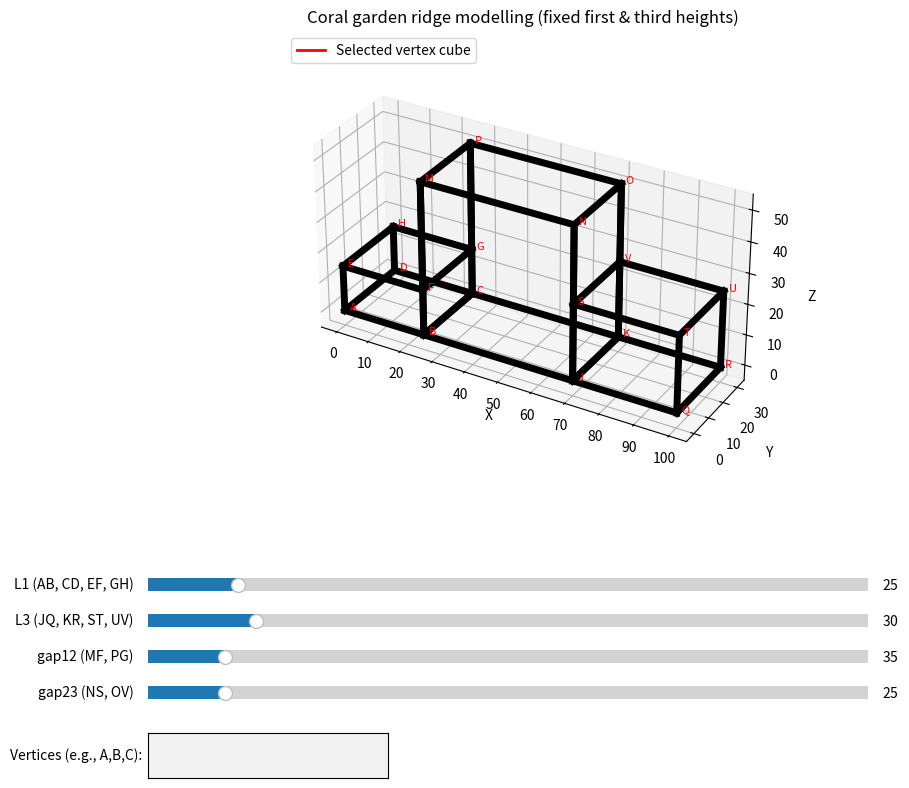

This figure's Python source:
'''
# User Manual: Coral Garden Ridge Modelling

## 1. Introduction
This interactive Python program creates a 3D model of three connected cuboids (rectangular prisms) that represent a simplified “coral garden ridge”. You can adjust the dimensions of the cuboids using sliders and mark specific vertices with red wireframe cubes to track points of interest. The program uses Matplotlib for 3D visualization and interactive widgets.

## 2. Getting Started
### Requirements
- Python 3.7 or later
- Required libraries: `matplotlib`, `numpy`

Install missing libraries with:
```bash
pip install matplotlib numpy
```

### Running the Program
1. Save the script as, for example, `coral_ridge.py`.
2. Run it from your terminal:
   ```bash
   python coral_ridge.py
   ```
3. A window will open displaying the three cuboids (black edges), vertex labels (red letters), and four sliders below the plot.

## 3. Interface Overview
- **3D Plot Area**: Shows the three cuboids.  
  - **Cuboid 1 (left)**: dimensions `L1 × 30 × h1` (h1 fixed at 15).  
  - **Cuboid 2 (middle)**: dimensions `L2 × 30 × H2` (L2 fixed at 45, H2 = 15 + gap12).  
  - **Cuboid 3 (right)**: dimensions `L3 × 30 × H3` (H3 fixed at 25).  
- **Vertex Labels**: Each vertex is labelled with a red letter (A through V).  
- **Sliders**: Four sliders at the bottom control the variable dimensions.  
- **Text Box**: Below the sliders, a text box allows you to enter vertex names to place red cubes.  
- **Legend**: A small legend in the upper left explains that red wireframe cubes mark selected vertices.

## 4. Controls (Sliders)
| Slider | Controls | Range | Initial |
|--------|----------|-------|---------|
| **L1** | Length of cuboid 1 in the X direction (affects AB, CD, EF, GH) | 0 – 200 | 25 |
| **L3** | Length of cuboid 3 in the X direction (affects JQ, KR, ST, UV) | 0 – 200 | 30 |
| **gap12** | Vertical gap between the top of cuboid 1 and the top of cuboid 2 (affects MF, PG) | 20 – 160 | 35 |
| **gap23** | Vertical gap between the top of cuboid 2 and the top of cuboid 3 (affects NS, OV) | 10 – 150 | 25 |

**Important**: `gap12` and `gap23` are linked so that `gap12 = gap23 + 10`. Moving one slider automatically adjusts the other to maintain this relationship. The second cuboid’s height `H2` is then `15 + gap12`.

## 5. Vertex Selection
You can place a **red wireframe cube** (side length 10) at any vertex to highlight it. The cube is placed **inside** the cuboid containing that vertex, with one corner touching the vertex.

### How to select vertices
- Locate the text box labelled **“Vertices (e.g., A,B,C):”** below the sliders.
- Enter one or more vertex letters separated by commas (spaces are allowed).  
  Example: `A, B, E, S`
- Press **Enter** after typing.
- The plot will update, drawing a red cube at each valid vertex. Invalid entries are ignored and a warning is printed in the console.
- To remove all cubes, clear the text box and press Enter.

### Which vertices belong to which cuboid?
- **Cuboid 1** (left, blue in concept): A, D, E, H, plus F and G? Wait, check: vertices A,B,C,D,E,F,G,H are all on cuboid 1? Actually A,B,C,D are bottom, E,F,G,H are top. So all A–H belong to cuboid 1. But B and C are also part of cuboid 2 (shared). For the cube placement, shared vertices are assigned to cuboid 2 to avoid ambiguity.  
  - **Assigned to cuboid 1**: A, D, E, H, F, G? Wait F and G are on top face of cuboid 1, but they are also connected to M and P. They are still vertices of cuboid 1 only. Let's list:  
    - A, D, E, H are exclusive to cuboid 1.  
    - B, C are shared between cuboid 1 and 2.  
    - F, G are on the top face of cuboid 1 but also connect to cuboid 2 via diagonal connectors; they are vertices of cuboid 1 only.  
  - **Assigned to cuboid 2**: B, C, J, K, M, N, O, P. (B and C are shared but we treat them as part of cuboid 2 for cube placement.)  
  - **Assigned to cuboid 3**: Q, R, S, T, U, V.

If you select a vertex that is shared, the cube will be placed in cuboid 2.

## 6. Legend
A red line in the upper left corner of the plot indicates: **“Selected vertex cube”**. This reminds you that all red wireframe boxes correspond to vertices you have chosen.

## 7. Adjusting the View
- You can **rotate** the 3D plot by clicking and dragging with the mouse.
- **Zoom** using the scroll wheel.
- The axes are scaled equally (aspect ratio 1:1:1) so that a 10‑unit cube appears as a true cube.

## 8. Troubleshooting
| Problem | Solution |
|---------|----------|
| **No plot appears** | Ensure you have installed `matplotlib` and `numpy`. Run the script from a terminal to see any error messages. |
| **Sliders don’t move** | Click on the slider handle and drag. If they are frozen, the script may have crashed; check the console for errors. |
| **Vertex text box does nothing** | After typing, you must press **Enter**. If the vertex name is invalid, a warning is printed in the console. |
| **Cube appears in the wrong cuboid** | Shared vertices (B, C, J, K) are assigned to cuboid 2 to avoid ambiguity. This is intentional. |
| **Cube is not a perfect cube** | If the cuboid is too small in a direction, the cube will be truncated to fit inside. The side length may be less than 10 in that dimension. |

## 9. Notes
- The black edges of the cuboids are drawn with linewidth 5 to simulate ½‑inch pipes (visual only).
- Vertex labels are in red, the same colour as the cubes, but they are distinct (text vs. wireframe).
- The program prints the current total lengths `AQ` and `DR` (which are equal) and the second cuboid height `H2` to the console each time you move a slider. This can be useful for documentation.

## 10. Example Session
1. Start the program. The initial model shows three cuboids.
2. In the text box, type `A, B, K` and press Enter. Three red cubes appear: one at A (in cuboid 1), one at B (in cuboid 2), and one at K (in cuboid 2).
3. Drag the **L1** slider to the right – cuboid 1 lengthens, and the cube at A moves with it, staying inside.
4. Drag the **gap12** slider – cuboid 2 grows taller, and the cube at B rises accordingly.
5. To remove all cubes, clear the text box and press Enter.

Enjoy exploring your coral garden ridge model!

'''

import matplotlib.pyplot as plt
from matplotlib.widgets import Slider, TextBox
from mpl_toolkits.mplot3d import Axes3D
import numpy as np
from matplotlib.lines import Line2D

# Fixed heights
h1 = 15.0          # first cuboid height (FB, DC)
H3 = 25.0          # third cuboid height (SJ, KV)

# Fixed length of second cuboid
L2 = 45.0

# Initial values for the four groups
L1_init = 25.0     # AB, CD, EF, GH
L3_init = 30.0     # JQ, KR, ST, UV
gap12_init = 35.0  # MF, PG
gap23_init = 25.0  # NS, OV (must be gap12 - 10)

# Global variable for selected vertices (list of letters)
selected_vertices = []

def compute_points(L1, L3, gap12, gap23):
    # Enforce relationship
    if abs(gap12 - gap23 - 10) > 1e-6:
        gap12 = gap23 + 10
    H2 = h1 + gap12   # second cuboid height
    points = {
        'A': (0, 0, 0),
        'B': (L1, 0, 0),
        'C': (L1, 30, 0),
        'D': (0, 30, 0),
        'E': (0, 0, h1),
        'F': (L1, 0, h1),
        'G': (L1, 30, h1),
        'H': (0, 30, h1),
        'J': (L1 + L2, 0, 0),
        'K': (L1 + L2, 30, 0),
        'M': (L1, 0, H2),
        'N': (L1 + L2, 0, H2),
        'O': (L1 + L2, 30, H2),
        'P': (L1, 30, H2),
        'Q': (L1 + L2 + L3, 0, 0),
        'R': (L1 + L2 + L3, 30, 0),
        'S': (L1 + L2, 0, H3),
        'T': (L1 + L2 + L3, 0, H3),
        'U': (L1 + L2 + L3, 30, H3),
        'V': (L1 + L2, 30, H3)
    }
    return points

# Define edges
edges = [
    ('A','B'), ('B','C'), ('C','D'), ('D','A'),
    ('E','F'), ('F','G'), ('G','H'), ('H','E'),
    ('A','E'), ('B','F'), ('C','G'), ('D','H'),
    ('B','J'), ('J','K'), ('K','C'), ('C','B'),
    ('M','N'), ('N','O'), ('O','P'), ('P','M'),
    ('B','M'), ('J','N'), ('K','O'), ('C','P'),
    ('J','Q'), ('Q','R'), ('R','K'), ('K','J'),
    ('S','T'), ('T','U'), ('U','V'), ('V','S'),
    ('J','S'), ('Q','T'), ('R','U'), ('K','V'),
    ('M','F'), ('P','G'), ('N','S'), ('O','V')
]

# Set up plot
fig = plt.figure(figsize=(12, 9))
ax = fig.add_subplot(111, projection='3d')
plt.subplots_adjust(bottom=0.35)

# Initial points
points = compute_points(L1_init, L3_init, gap12_init, gap23_init)

def draw_box(corner1, corner2, color='red', linewidth=3):
    """Draw a wireframe box from corner1 to corner2 (axis-aligned)."""
    x1, y1, z1 = corner1
    x2, y2, z2 = corner2
    v = [
        (x1, y1, z1),
        (x2, y1, z1),
        (x2, y2, z1),
        (x1, y2, z1),
        (x1, y1, z2),
        (x2, y1, z2),
        (x2, y2, z2),
        (x1, y2, z2)
    ]
    edges_box = [
        (0,1), (1,2), (2,3), (3,0),
        (4,5), (5,6), (6,7), (7,4),
        (0,4), (1,5), (2,6), (3,7)
    ]
    for e in edges_box:
        ax.plot3D(*zip(v[e[0]], v[e[1]]), color=color, linewidth=linewidth)

def plot_cuboids(points):
    ax.clear()
    # Draw main structure edges
    for edge in edges:
        p1 = points[edge[0]]
        p2 = points[edge[1]]
        ax.plot3D(*zip(p1, p2), color='black', linewidth=5)

    # Label vertices
    for label, coord in points.items():
        ax.text(*coord, f'  {label}', fontsize=8, color='red')

    # Determine bounds for each cuboid
    L1 = points['B'][0]  # B's x
    L3 = points['Q'][0] - points['J'][0]  # Q.x - J.x
    H2 = points['M'][2]  # M's z
    bounds1 = (0, L1, 0, 30, 0, h1)
    bounds2 = (L1, L1+L2, 0, 30, 0, H2)
    bounds3 = (L1+L2, L1+L2+L3, 0, 30, 0, H3)

    # Map each vertex to its cuboid
    vertex_to_cuboid = {
        'A': 1, 'B': 2, 'C': 2, 'D': 1,
        'E': 1, 'F': 1, 'G': 1, 'H': 1,
        'J': 2, 'K': 2,
        'M': 2, 'N': 2, 'O': 2, 'P': 2,
        'Q': 3, 'R': 3,
        'S': 3, 'T': 3, 'U': 3, 'V': 3
    }

    # Draw cubes for all selected vertices (all red now)
    for vertex in selected_vertices:
        if vertex not in points:
            continue
        vx, vy, vz = points[vertex]
        cuboid = vertex_to_cuboid.get(vertex)
        if cuboid == 1:
            xmin, xmax, ymin, ymax, zmin, zmax = bounds1
        elif cuboid == 2:
            xmin, xmax, ymin, ymax, zmin, zmax = bounds2
        elif cuboid == 3:
            xmin, xmax, ymin, ymax, zmin, zmax = bounds3
        else:
            continue

        def get_dir(val, minv, maxv):
            if abs(val - minv) < 1e-6:
                return '+'
            elif abs(val - maxv) < 1e-6:
                return '-'
            else:
                return None

        dx = get_dir(vx, xmin, xmax)
        dy = get_dir(vy, ymin, ymax)
        dz = get_dir(vz, zmin, zmax)

        if dx == '+':
            x2 = min(vx + 10, xmax)
            x1 = vx
        else:
            x1 = max(vx - 10, xmin)
            x2 = vx

        if dy == '+':
            y2 = min(vy + 10, ymax)
            y1 = vy
        else:
            y1 = max(vy - 10, ymin)
            y2 = vy

        if dz == '+':
            z2 = min(vz + 10, zmax)
            z1 = vz
        else:
            z1 = max(vz - 10, zmin)
            z2 = vz

        # Always red
        draw_box((x1, y1, z1), (x2, y2, z2), color='red')
        ax.scatter(vx, vy, vz, color='red', s=50, zorder=10)

    # Add legend for the red cubes
    legend_elements = [Line2D([0], [0], color='red', lw=2, label='Selected vertex cube')]
    ax.legend(handles=legend_elements, loc='upper left')

    # Axes labels
    ax.set_xlabel('X')
    ax.set_ylabel('Y')
    ax.set_zlabel('Z')
    ax.set_title('Coral garden ridge modelling (fixed first & third heights)')

    # Determine global bounds for display
    xs = [coord[0] for coord in points.values()]
    ys = [coord[1] for coord in points.values()]
    zs = [coord[2] for coord in points.values()]
    xmin, xmax = min(xs), max(xs)
    ymin, ymax = min(ys), max(ys)
    zmin, zmax = min(zs), max(zs)

    margin = 5
    ax.set_xlim(xmin - margin, xmax + margin)
    ax.set_ylim(ymin - margin, ymax + margin)
    ax.set_zlim(zmin - margin, zmax + margin)

    ax.set_xticks(np.arange(0, xmax + 10, 10))
    ax.set_yticks(np.arange(0, 40, 10))
    ax.set_zticks(np.arange(0, max(zs) + 10, 10))

    ax.set_box_aspect((xmax - xmin, ymax - ymin, zmax - zmin))

    plt.draw()

plot_cuboids(points)

# Create sliders
axcolor = 'lightgoldenrodyellow'
ax_L1 = plt.axes([0.2, 0.25, 0.6, 0.03], facecolor=axcolor)
ax_L3 = plt.axes([0.2, 0.21, 0.6, 0.03], facecolor=axcolor)
ax_gap12 = plt.axes([0.2, 0.17, 0.6, 0.03], facecolor=axcolor)
ax_gap23 = plt.axes([0.2, 0.13, 0.6, 0.03], facecolor=axcolor)

sli_L1 = Slider(ax_L1, 'L1 (AB, CD, EF, GH)', 0, 200, valinit=L1_init)
sli_L3 = Slider(ax_L3, 'L3 (JQ, KR, ST, UV)', 0, 200, valinit=L3_init)
sli_gap12 = Slider(ax_gap12, 'gap12 (MF, PG)', 20, 160, valinit=gap12_init)
sli_gap23 = Slider(ax_gap23, 'gap23 (NS, OV)', 10, 150, valinit=gap23_init)

# Text box for vertex selection (multiple allowed)
ax_text = plt.axes([0.2, 0.05, 0.2, 0.05])
text_box = TextBox(ax_text, 'Vertices (e.g., A,B,C): ', initial='')

# Update function with coupled sliders
def update(val):
    global points
    new_gap12 = sli_gap12.val
    new_gap23 = sli_gap23.val
    
    # Enforce gap12 = gap23 + 10
    if abs(new_gap12 - new_gap23 - 10) > 0.1:
        if val == sli_gap12:
            new_gap23 = new_gap12 - 10
            if new_gap23 < 10:
                new_gap23 = 10
                new_gap12 = new_gap23 + 10
            elif new_gap23 > 150:
                new_gap23 = 150
                new_gap12 = new_gap23 + 10
            sli_gap23.set_val(new_gap23)
        elif val == sli_gap23:
            new_gap12 = new_gap23 + 10
            if new_gap12 < 20:
                new_gap12 = 20
                new_gap23 = new_gap12 - 10
            elif new_gap12 > 160:
                new_gap12 = 160
                new_gap23 = new_gap12 - 10
            sli_gap12.set_val(new_gap12)
        else:
            if new_gap12 < new_gap23 + 10:
                new_gap12 = new_gap23 + 10
                sli_gap12.set_val(new_gap12)
            elif new_gap12 > new_gap23 + 10:
                new_gap23 = new_gap12 - 10
                sli_gap23.set_val(new_gap23)
    else:
        new_gap12 = sli_gap12.val
        new_gap23 = sli_gap23.val

    L1 = sli_L1.val
    L3 = sli_L3.val
    points = compute_points(L1, L3, new_gap12, new_gap23)
    plot_cuboids(points)
    AQ = L1 + L2 + L3
    print(f"AQ = {AQ:.1f}, DR = {AQ:.1f}, H2 = {h1+new_gap12:.1f}")

def submit_vertices(text):
    global selected_vertices
    text = text.strip()
    if not text:
        selected_vertices = []
    else:
        parts = [p.strip().upper() for p in text.split(',')]
        valid = []
        for p in parts:
            if p in points:
                valid.append(p)
            else:
                print(f"Invalid vertex: {p}. Ignored.")
        selected_vertices = valid
    plot_cuboids(points)

text_box.on_submit(submit_vertices)

sli_L1.on_changed(update)
sli_L3.on_changed(update)
sli_gap12.on_changed(update)
sli_gap23.on_changed(update)


plt.show()
